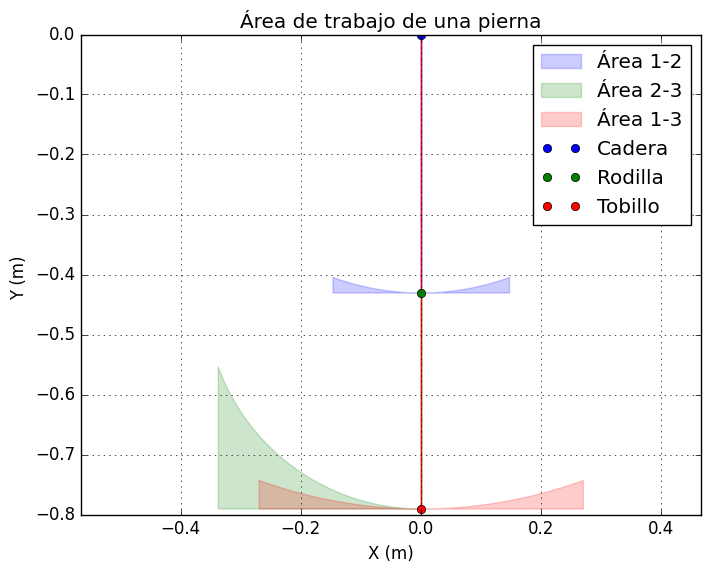

Source code (Python):
import numpy as np
import matplotlib.pyplot as plt
plt.style.use('classic')

def calcular_punto(x, y, radio, angulo):
    x_nuevo = x + radio * np.cos(angulo)
    y_nuevo = y - radio * np.sin(angulo)  # Se cambia el signo para orientar hacia abajo
    return x_nuevo, y_nuevo

def dibujar_brazo(punto1, punto2, punto3, angulo_min, angulo_max):
    fig, ax = plt.subplots()

    # Calcular radio entre puntos 1 y 2
    radio_1_2 = np.linalg.norm(np.array(punto2) - np.array(punto1))
    
    # Calcular radio entre puntos 2 y 3
    radio_2_3 = np.linalg.norm(np.array(punto3) - np.array(punto2))

    # Calcular radio entre puntos 1 y 3
    radio_1_3 = np.linalg.norm(np.array(punto3) - np.array(punto1))

    # Ángulos
    theta = np.linspace(angulo_min, angulo_max, 100)

    # Dibujar arco entre puntos 1 y 2 con área difuminada
    x_arc_1_2, y_arc_1_2 = calcular_punto(punto1[0], punto1[1], radio_1_2, theta)
    ax.fill_between(x_arc_1_2, y_arc_1_2, punto2[1], color='blue', alpha=0.2, label='Área 1-2')

    # Dibujar arco entre puntos 2 y 3 con área difuminada
    angles_2 = np.linspace(np.radians(90), np.pi - np.radians(20), 100)
    x_arc_2_3, y_arc_2_3 = calcular_punto(punto2[0], punto2[1], radio_2_3, angles_2)
    ax.fill_between(x_arc_2_3, y_arc_2_3, punto3[1], color='green', alpha=0.2, label='Área 2-3')

    # Dibujar arco entre puntos 1 y 3 con área difuminada
    x_arc_1_3, y_arc_1_3 = calcular_punto(punto1[0], punto1[1], radio_1_3, theta)
    ax.fill_between(x_arc_1_3, y_arc_1_3, punto3[1], color='red', alpha=0.2, label='Área 1-3')

    # Dibujar líneas entre los puntos
    ax.plot([punto1[0], punto2[0]], [punto1[1], punto2[1]], color='blue')
    ax.plot([punto2[0], punto3[0]], [punto2[1], punto3[1]], color='green')
    ax.plot([punto1[0], punto3[0]], [punto1[1], punto3[1]], color='red')

    # Añadir joints en los puntos
    ax.plot(punto1[0], punto1[1], 'ro', color='blue',  label='Cadera')
    ax.plot(punto2[0], punto2[1], 'ro', color='green', label='Rodilla')
    ax.plot(punto3[0], punto3[1], 'ro', color='red',label='Tobillo')

    # Configuraciones adicionales
    ax.set_aspect('equal', adjustable='datalim')
    plt.xlabel('X (m)')
    plt.ylabel('Y (m) ')
    plt.title('Área de trabajo de una pierna')
    plt.legend()
    plt.grid(True)
    plt.show()

# Definir puntos
punto1 = np.array([0, 0])
punto2 = np.array([0, -0.43])
punto3 = np.array([0, (-0.43 -0.36)])

# Ángulos máximos y mínimos
angulo_min = np.radians(70)
angulo_max = np.pi - np.radians(70)

# Dibujar el área de trabajo con joints y arcos con áreas difuminadas
dibujar_brazo(punto1, punto2, punto3, angulo_min, angulo_max)
